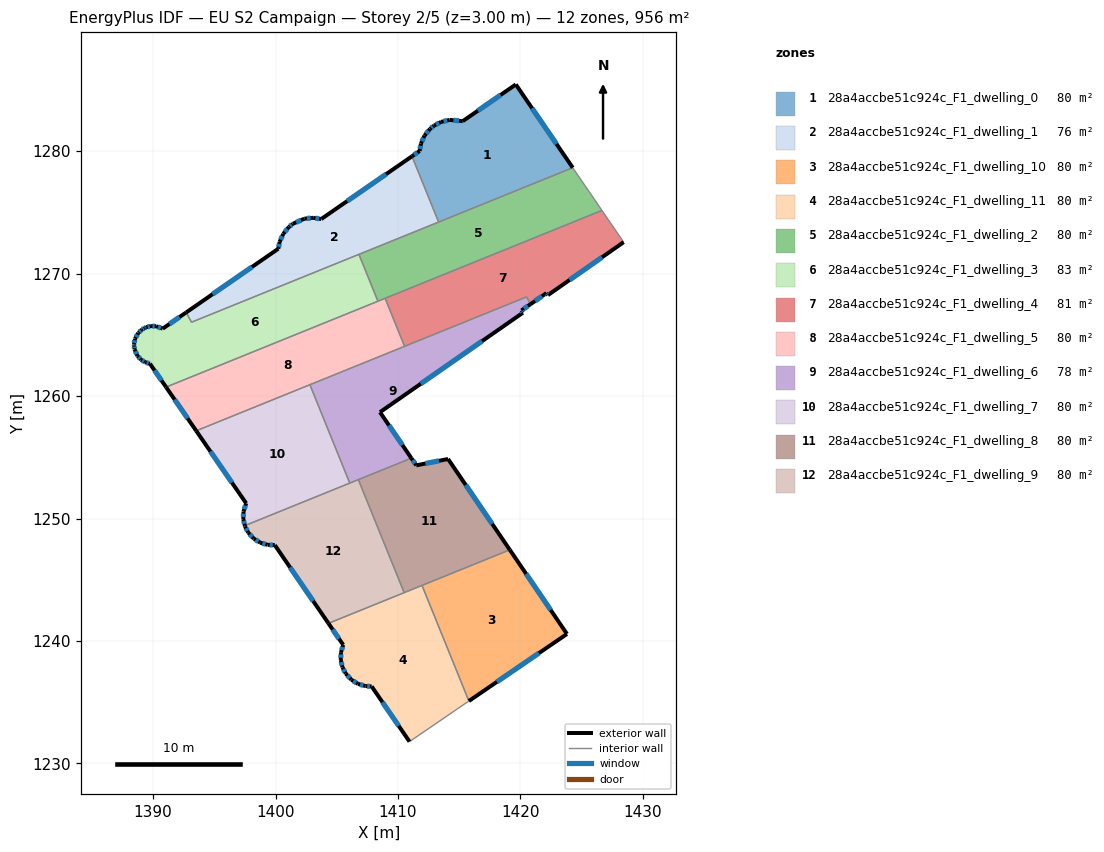
=== STOREY PLAN SPEC (per zone: floor XY polygon, exterior-wall plan segments, windows/doors) ===
zone 1: 28a4accbe51c924c_F1_dwelling_0  (79.6 m²)
  floor: (1419.62, 1285.44) (1424.27, 1278.64) (1413.32, 1274.20) (1411.14, 1279.57) (1411.77, 1280.00) (1411.88, 1280.61) (1412.17, 1281.26) (1412.62, 1281.82) (1412.94, 1282.07) (1413.52, 1282.38) (1414.22, 1282.54) (1415.28, 1282.44)
  exterior wall: (1412.62, 1281.82) – (1412.17, 1281.26)  [0.7 m]
    window: (1412.49, 1281.66) – (1412.30, 1281.42)  [0.4 m²]
  exterior wall: (1412.94, 1282.07) – (1412.62, 1281.82)  [0.4 m]
    window: (1412.85, 1282.00) – (1412.71, 1281.89)  [0.2 m²]
  exterior wall: (1413.52, 1282.38) – (1412.94, 1282.07)  [0.7 m]
    window: (1413.35, 1282.29) – (1413.10, 1282.16)  [0.4 m²]
  exterior wall: (1414.22, 1282.54) – (1413.52, 1282.38)  [0.7 m]
    window: (1414.02, 1282.50) – (1413.72, 1282.43)  [0.4 m²]
  exterior wall: (1415.28, 1282.44) – (1414.22, 1282.54)  [1.1 m]
    window: (1414.98, 1282.47) – (1414.52, 1282.51)  [0.6 m²]
  exterior wall: (1419.62, 1285.44) – (1415.28, 1282.44)  [5.3 m]
    window: (1418.38, 1284.58) – (1416.52, 1283.30)  [2.9 m²]
  exterior wall: (1424.27, 1278.64) – (1419.62, 1285.44)  [8.2 m]
    window: (1422.94, 1280.58) – (1420.95, 1283.50)  [4.5 m²]
  exterior wall: (1411.77, 1280.00) – (1411.14, 1279.57)  [0.8 m]
    window: (1411.59, 1279.88) – (1411.32, 1279.70)  [0.4 m²]
  exterior wall: (1411.88, 1280.61) – (1411.77, 1280.00)  [0.6 m]
    window: (1411.84, 1280.44) – (1411.80, 1280.18)  [0.3 m²]
  exterior wall: (1412.17, 1281.26) – (1411.88, 1280.61)  [0.7 m]
    window: (1412.08, 1281.08) – (1411.96, 1280.80)  [0.4 m²]
  interior walls: 2
zone 2: 28a4accbe51c924c_F1_dwelling_1  (76.1 m²)
  floor: (1411.14, 1279.57) (1413.32, 1274.20) (1393.14, 1266.03) (1392.71, 1266.83) (1400.23, 1272.03) (1400.34, 1272.58) (1400.63, 1273.24) (1401.09, 1273.80) (1401.41, 1274.06) (1402.35, 1274.48) (1403.07, 1274.55) (1403.73, 1274.45)
  exterior wall: (1400.34, 1272.58) – (1400.23, 1272.03)  [0.6 m]
    window: (1400.31, 1272.42) – (1400.26, 1272.18)  [0.3 m²]
  exterior wall: (1400.63, 1273.24) – (1400.34, 1272.58)  [0.7 m]
    window: (1400.55, 1273.05) – (1400.42, 1272.77)  [0.4 m²]
  exterior wall: (1401.09, 1273.80) – (1400.63, 1273.24)  [0.7 m]
    window: (1400.96, 1273.64) – (1400.76, 1273.40)  [0.4 m²]
  exterior wall: (1401.41, 1274.06) – (1401.09, 1273.80)  [0.4 m]
    window: (1401.32, 1273.99) – (1401.18, 1273.87)  [0.2 m²]
  exterior wall: (1402.35, 1274.48) – (1401.41, 1274.06)  [1.0 m]
    window: (1402.08, 1274.36) – (1401.68, 1274.18)  [0.6 m²]
  exterior wall: (1403.07, 1274.55) – (1402.35, 1274.48)  [0.7 m]
    window: (1402.87, 1274.53) – (1402.56, 1274.50)  [0.4 m²]
  exterior wall: (1403.73, 1274.45) – (1403.07, 1274.55)  [0.7 m]
    window: (1403.55, 1274.48) – (1403.26, 1274.52)  [0.4 m²]
  exterior wall: (1411.14, 1279.57) – (1403.73, 1274.45)  [9.0 m]
    window: (1409.03, 1278.11) – (1405.85, 1275.91)  [5.0 m²]
  exterior wall: (1400.23, 1272.03) – (1392.71, 1266.83)  [9.1 m]
    window: (1398.08, 1270.54) – (1394.86, 1268.31)  [5.0 m²]
  interior walls: 4
zone 3: 28a4accbe51c924c_F1_dwelling_10  (79.6 m²)
  floor: (1419.13, 1247.44) (1423.79, 1240.57) (1415.79, 1235.10) (1411.96, 1244.54)
  exterior wall: (1423.79, 1240.57) – (1419.13, 1247.44)  [8.3 m]
    window: (1422.46, 1242.54) – (1420.46, 1245.48)  [4.6 m²]
  exterior wall: (1415.79, 1235.10) – (1423.79, 1240.57)  [9.7 m]
    window: (1418.08, 1236.66) – (1421.51, 1239.01)  [5.3 m²]
  interior walls: 2
zone 4: 28a4accbe51c924c_F1_dwelling_11  (79.6 m²)
  floor: (1411.96, 1244.54) (1415.79, 1235.10) (1410.94, 1231.78) (1407.85, 1236.29) (1407.34, 1236.32) (1406.73, 1236.50) (1406.20, 1236.83) (1405.74, 1237.33) (1405.47, 1237.84) (1405.33, 1238.45) (1405.35, 1239.08) (1405.53, 1239.68) (1404.32, 1241.44)
  exterior wall: (1406.73, 1236.50) – (1407.34, 1236.32)  [0.6 m]
    window: (1406.91, 1236.45) – (1407.16, 1236.37)  [0.3 m²]
  exterior wall: (1406.20, 1236.83) – (1406.73, 1236.50)  [0.6 m]
    window: (1406.35, 1236.74) – (1406.58, 1236.60)  [0.3 m²]
  exterior wall: (1405.74, 1237.33) – (1406.20, 1236.83)  [0.7 m]
    window: (1405.87, 1237.19) – (1406.07, 1236.98)  [0.4 m²]
  exterior wall: (1405.47, 1237.84) – (1405.74, 1237.33)  [0.6 m]
    window: (1405.55, 1237.70) – (1405.66, 1237.48)  [0.3 m²]
  exterior wall: (1405.33, 1238.45) – (1405.47, 1237.84)  [0.6 m]
    window: (1405.37, 1238.28) – (1405.43, 1238.02)  [0.3 m²]
  exterior wall: (1405.35, 1239.08) – (1405.33, 1238.45)  [0.6 m]
    window: (1405.34, 1238.90) – (1405.33, 1238.63)  [0.3 m²]
  exterior wall: (1405.53, 1239.68) – (1405.35, 1239.08)  [0.6 m]
    window: (1405.48, 1239.51) – (1405.40, 1239.25)  [0.3 m²]
  exterior wall: (1404.32, 1241.44) – (1405.53, 1239.68)  [2.1 m]
    window: (1404.67, 1240.94) – (1405.18, 1240.18)  [1.2 m²]
  exterior wall: (1407.85, 1236.29) – (1410.94, 1231.78)  [5.5 m]
    window: (1408.73, 1235.00) – (1410.06, 1233.07)  [3.0 m²]
  exterior wall: (1407.34, 1236.32) – (1407.85, 1236.29)  [0.5 m]
    window: (1407.48, 1236.31) – (1407.70, 1236.30)  [0.3 m²]
  interior walls: 4
zone 5: 28a4accbe51c924c_F1_dwelling_2  (79.6 m²)
  floor: (1424.27, 1278.64) (1426.65, 1275.15) (1408.36, 1267.74) (1406.81, 1271.57)
  interior walls: 6
zone 6: 28a4accbe51c924c_F1_dwelling_3  (83.2 m²)
  floor: (1406.81, 1271.57) (1408.36, 1267.74) (1391.07, 1260.73) (1389.75, 1262.64) (1389.36, 1262.76) (1389.02, 1262.97) (1388.74, 1263.26) (1388.49, 1263.81) (1388.46, 1264.13) (1388.45, 1264.22) (1388.53, 1264.68) (1388.80, 1265.15) (1388.81, 1265.17) (1389.09, 1265.43) (1389.31, 1265.55) (1389.45, 1265.62) (1389.84, 1265.71) (1390.25, 1265.70) (1390.79, 1265.50) (1392.71, 1266.83) (1393.14, 1266.03)
  exterior wall: (1389.75, 1262.64) – (1391.07, 1260.73)  [2.3 m]
    window: (1390.12, 1262.09) – (1390.69, 1261.27)  [1.3 m²]
  exterior wall: (1389.36, 1262.76) – (1389.75, 1262.64)  [0.4 m]
    window: (1389.47, 1262.72) – (1389.64, 1262.67)  [0.2 m²]
  exterior wall: (1389.02, 1262.97) – (1389.36, 1262.76)  [0.4 m]
    window: (1389.11, 1262.91) – (1389.26, 1262.82)  [0.2 m²]
  exterior wall: (1388.74, 1263.26) – (1389.02, 1262.97)  [0.4 m]
    window: (1388.82, 1263.18) – (1388.94, 1263.05)  [0.2 m²]
  exterior wall: (1388.49, 1263.81) – (1388.74, 1263.26)  [0.6 m]
    window: (1388.56, 1263.66) – (1388.67, 1263.42)  [0.3 m²]
  exterior wall: (1388.46, 1264.13) – (1388.49, 1263.81)  [0.3 m]
    window: (1388.47, 1264.04) – (1388.48, 1263.90)  [0.2 m²]
  exterior wall: (1388.45, 1264.22) – (1388.46, 1264.13)  [0.1 m]
    window: (1388.45, 1264.19) – (1388.45, 1264.15)  [0.1 m²]
  exterior wall: (1388.53, 1264.68) – (1388.45, 1264.22)  [0.5 m]
    window: (1388.51, 1264.55) – (1388.47, 1264.35)  [0.3 m²]
  exterior wall: (1388.80, 1265.15) – (1388.53, 1264.68)  [0.5 m]
    window: (1388.72, 1265.02) – (1388.61, 1264.81)  [0.3 m²]
  exterior wall: (1388.81, 1265.17) – (1388.80, 1265.15)  [0.0 m]
  exterior wall: (1389.09, 1265.43) – (1388.81, 1265.17)  [0.4 m]
    window: (1389.01, 1265.35) – (1388.89, 1265.24)  [0.2 m²]
  exterior wall: (1389.31, 1265.55) – (1389.09, 1265.43)  [0.3 m]
    window: (1389.25, 1265.51) – (1389.15, 1265.46)  [0.1 m²]
  exterior wall: (1389.45, 1265.62) – (1389.31, 1265.55)  [0.2 m]
    window: (1389.41, 1265.60) – (1389.35, 1265.57)  [0.1 m²]
  exterior wall: (1389.84, 1265.71) – (1389.45, 1265.62)  [0.4 m]
    window: (1389.73, 1265.69) – (1389.56, 1265.65)  [0.2 m²]
  exterior wall: (1390.25, 1265.70) – (1389.84, 1265.71)  [0.4 m]
    window: (1390.13, 1265.70) – (1389.96, 1265.71)  [0.2 m²]
  exterior wall: (1390.79, 1265.50) – (1390.25, 1265.70)  [0.6 m]
    window: (1390.64, 1265.56) – (1390.40, 1265.64)  [0.3 m²]
  exterior wall: (1392.71, 1266.83) – (1390.79, 1265.50)  [2.3 m]
    window: (1392.16, 1266.45) – (1391.34, 1265.88)  [1.3 m²]
  interior walls: 4
zone 7: 28a4accbe51c924c_F1_dwelling_4  (81.1 m²)
  floor: (1426.65, 1275.15) (1428.42, 1272.56) (1422.25, 1268.24) (1422.12, 1268.41) (1420.82, 1267.50) (1420.50, 1268.09) (1410.54, 1264.06) (1408.95, 1267.98)
  exterior wall: (1422.25, 1268.24) – (1428.42, 1272.56)  [7.5 m]
    window: (1424.01, 1269.48) – (1426.66, 1271.33)  [4.2 m²]
  exterior wall: (1422.12, 1268.41) – (1422.25, 1268.24)  [0.2 m]
    window: (1422.16, 1268.36) – (1422.21, 1268.29)  [0.1 m²]
  exterior wall: (1420.82, 1267.50) – (1422.12, 1268.41)  [1.6 m]
    window: (1421.19, 1267.76) – (1421.75, 1268.15)  [0.9 m²]
  interior walls: 5
zone 8: 28a4accbe51c924c_F1_dwelling_5  (79.7 m²)
  floor: (1408.95, 1267.98) (1410.54, 1264.06) (1393.53, 1257.16) (1391.07, 1260.73)
  exterior wall: (1391.07, 1260.73) – (1393.53, 1257.16)  [4.3 m]
    window: (1391.77, 1259.71) – (1392.82, 1258.18)  [2.4 m²]
  interior walls: 5
zone 9: 28a4accbe51c924c_F1_dwelling_6  (78.2 m²)
  floor: (1420.50, 1268.09) (1420.82, 1267.50) (1420.08, 1266.98) (1420.19, 1266.80) (1408.53, 1258.68) (1411.09, 1254.93) (1406.06, 1252.89) (1402.81, 1260.92)
  exterior wall: (1411.09, 1254.93) – (1408.53, 1258.68)  [4.5 m]
    window: (1410.36, 1256.00) – (1409.26, 1257.61)  [2.5 m²]
  exterior wall: (1420.08, 1266.98) – (1420.82, 1267.50)  [0.9 m]
    window: (1420.29, 1267.13) – (1420.61, 1267.35)  [0.5 m²]
  exterior wall: (1420.19, 1266.80) – (1420.08, 1266.98)  [0.2 m]
    window: (1420.16, 1266.85) – (1420.11, 1266.93)  [0.1 m²]
  exterior wall: (1408.53, 1258.68) – (1420.19, 1266.80)  [14.2 m]
    window: (1411.86, 1261.00) – (1416.86, 1264.48)  [7.8 m²]
  interior walls: 6
zone 10: 28a4accbe51c924c_F1_dwelling_7  (79.6 m²)
  floor: (1402.81, 1260.92) (1406.06, 1252.89) (1397.50, 1249.42) (1397.37, 1249.96) (1397.39, 1250.58) (1397.60, 1251.24) (1393.53, 1257.16)
  exterior wall: (1397.60, 1251.24) – (1397.39, 1250.58)  [0.7 m]
    window: (1397.54, 1251.05) – (1397.45, 1250.77)  [0.4 m²]
  exterior wall: (1393.53, 1257.16) – (1397.60, 1251.24)  [7.2 m]
    window: (1394.69, 1255.47) – (1396.44, 1252.93)  [4.0 m²]
  exterior wall: (1397.37, 1249.96) – (1397.50, 1249.42)  [0.6 m]
    window: (1397.41, 1249.80) – (1397.46, 1249.57)  [0.3 m²]
  exterior wall: (1397.39, 1250.58) – (1397.37, 1249.96)  [0.6 m]
    window: (1397.38, 1250.40) – (1397.38, 1250.13)  [0.3 m²]
  interior walls: 3
zone 11: 28a4accbe51c924c_F1_dwelling_8  (79.6 m²)
  floor: (1414.09, 1254.86) (1419.13, 1247.44) (1410.51, 1243.95) (1406.77, 1253.17) (1411.09, 1254.93) (1411.49, 1254.34)
  exterior wall: (1411.49, 1254.34) – (1411.09, 1254.93)  [0.7 m]
    window: (1411.38, 1254.51) – (1411.21, 1254.76)  [0.4 m²]
  exterior wall: (1414.09, 1254.86) – (1411.49, 1254.34)  [2.6 m]
    window: (1413.35, 1254.71) – (1412.23, 1254.49)  [1.5 m²]
  exterior wall: (1419.13, 1247.44) – (1414.09, 1254.86)  [9.0 m]
    window: (1417.69, 1249.56) – (1415.53, 1252.74)  [4.9 m²]
  interior walls: 4
zone 12: 28a4accbe51c924c_F1_dwelling_9  (79.6 m²)
  floor: (1406.77, 1253.17) (1410.51, 1243.95) (1404.32, 1241.44) (1399.95, 1247.83) (1399.35, 1247.85) (1398.76, 1248.03) (1398.23, 1248.35) (1397.77, 1248.85) (1397.51, 1249.35) (1397.50, 1249.42)
  exterior wall: (1398.76, 1248.03) – (1399.35, 1247.85)  [0.6 m]
    window: (1398.93, 1247.98) – (1399.18, 1247.90)  [0.3 m²]
  exterior wall: (1398.23, 1248.35) – (1398.76, 1248.03)  [0.6 m]
    window: (1398.38, 1248.26) – (1398.61, 1248.12)  [0.3 m²]
  exterior wall: (1397.77, 1248.85) – (1398.23, 1248.35)  [0.7 m]
    window: (1397.90, 1248.71) – (1398.10, 1248.50)  [0.4 m²]
  exterior wall: (1397.51, 1249.35) – (1397.77, 1248.85)  [0.6 m]
    window: (1397.59, 1249.21) – (1397.70, 1248.99)  [0.3 m²]
  exterior wall: (1397.50, 1249.42) – (1397.51, 1249.35)  [0.1 m]
  exterior wall: (1399.95, 1247.83) – (1404.32, 1241.44)  [7.7 m]
    window: (1401.20, 1246.00) – (1403.07, 1243.26)  [4.3 m²]
  exterior wall: (1399.35, 1247.85) – (1399.95, 1247.83)  [0.6 m]
    window: (1399.52, 1247.84) – (1399.78, 1247.83)  [0.3 m²]
  interior walls: 4

=== DERIVED (storey summary) ===
Building: EU S2 Campaign
Storey: 2 of 5  (floor level z = 3.00 m)
Storey gross floor area: 955.7 m²
Zones on this storey: 12
  - 28a4accbe51c924c_F1_dwelling_0: floor 79.6 m²; exterior wall 19.2 m (57.5 m²); 10 window(s) 10.6 m²; WWR 18.4%
  - 28a4accbe51c924c_F1_dwelling_1: floor 76.1 m²; exterior wall 23.0 m (69.0 m²); 9 window(s) 12.7 m²; WWR 18.4%
  - 28a4accbe51c924c_F1_dwelling_10: floor 79.6 m²; exterior wall 18.0 m (54.0 m²); 2 window(s) 9.9 m²; WWR 18.4%
  - 28a4accbe51c924c_F1_dwelling_11: floor 79.6 m²; exterior wall 12.5 m (37.5 m²); 10 window(s) 6.9 m²; WWR 18.4%
  - 28a4accbe51c924c_F1_dwelling_2: floor 79.6 m²
  - 28a4accbe51c924c_F1_dwelling_3: floor 83.2 m²; exterior wall 10.1 m (30.3 m²); 16 window(s) 5.5 m²; WWR 18.3%
  - 28a4accbe51c924c_F1_dwelling_4: floor 81.1 m²; exterior wall 9.3 m (28.0 m²); 3 window(s) 5.1 m²; WWR 18.4%
  - 28a4accbe51c924c_F1_dwelling_5: floor 79.7 m²; exterior wall 4.3 m (13.0 m²); 1 window(s) 2.4 m²; WWR 18.4%
  - 28a4accbe51c924c_F1_dwelling_6: floor 78.2 m²; exterior wall 19.9 m (59.6 m²); 4 window(s) 11.0 m²; WWR 18.4%
  - 28a4accbe51c924c_F1_dwelling_7: floor 79.6 m²; exterior wall 9.1 m (27.2 m²); 4 window(s) 5.0 m²; WWR 18.4%
  - 28a4accbe51c924c_F1_dwelling_8: floor 79.6 m²; exterior wall 12.3 m (37.0 m²); 3 window(s) 6.8 m²; WWR 18.4%
  - 28a4accbe51c924c_F1_dwelling_9: floor 79.6 m²; exterior wall 10.9 m (32.7 m²); 6 window(s) 6.0 m²; WWR 18.3%
Zone adjacency (shared interzone walls):
  - 28a4accbe51c924c_F1_dwelling_0 ↔ 28a4accbe51c924c_F1_dwelling_1
  - 28a4accbe51c924c_F1_dwelling_0 ↔ 28a4accbe51c924c_F1_dwelling_2
  - 28a4accbe51c924c_F1_dwelling_1 ↔ 28a4accbe51c924c_F1_dwelling_2
  - 28a4accbe51c924c_F1_dwelling_1 ↔ 28a4accbe51c924c_F1_dwelling_3
  - 28a4accbe51c924c_F1_dwelling_10 ↔ 28a4accbe51c924c_F1_dwelling_11
  - 28a4accbe51c924c_F1_dwelling_10 ↔ 28a4accbe51c924c_F1_dwelling_8
  - 28a4accbe51c924c_F1_dwelling_11 ↔ 28a4accbe51c924c_F1_dwelling_8
  - 28a4accbe51c924c_F1_dwelling_11 ↔ 28a4accbe51c924c_F1_dwelling_9
  - 28a4accbe51c924c_F1_dwelling_2 ↔ 28a4accbe51c924c_F1_dwelling_3
  - 28a4accbe51c924c_F1_dwelling_2 ↔ 28a4accbe51c924c_F1_dwelling_4
  - 28a4accbe51c924c_F1_dwelling_2 ↔ 28a4accbe51c924c_F1_dwelling_5
  - 28a4accbe51c924c_F1_dwelling_3 ↔ 28a4accbe51c924c_F1_dwelling_5
  - 28a4accbe51c924c_F1_dwelling_4 ↔ 28a4accbe51c924c_F1_dwelling_5
  - 28a4accbe51c924c_F1_dwelling_4 ↔ 28a4accbe51c924c_F1_dwelling_6
  - 28a4accbe51c924c_F1_dwelling_5 ↔ 28a4accbe51c924c_F1_dwelling_6
  - 28a4accbe51c924c_F1_dwelling_5 ↔ 28a4accbe51c924c_F1_dwelling_7
  - 28a4accbe51c924c_F1_dwelling_6 ↔ 28a4accbe51c924c_F1_dwelling_7
  - 28a4accbe51c924c_F1_dwelling_6 ↔ 28a4accbe51c924c_F1_dwelling_8
  - 28a4accbe51c924c_F1_dwelling_6 ↔ 28a4accbe51c924c_F1_dwelling_9
  - 28a4accbe51c924c_F1_dwelling_7 ↔ 28a4accbe51c924c_F1_dwelling_9
  - 28a4accbe51c924c_F1_dwelling_8 ↔ 28a4accbe51c924c_F1_dwelling_9